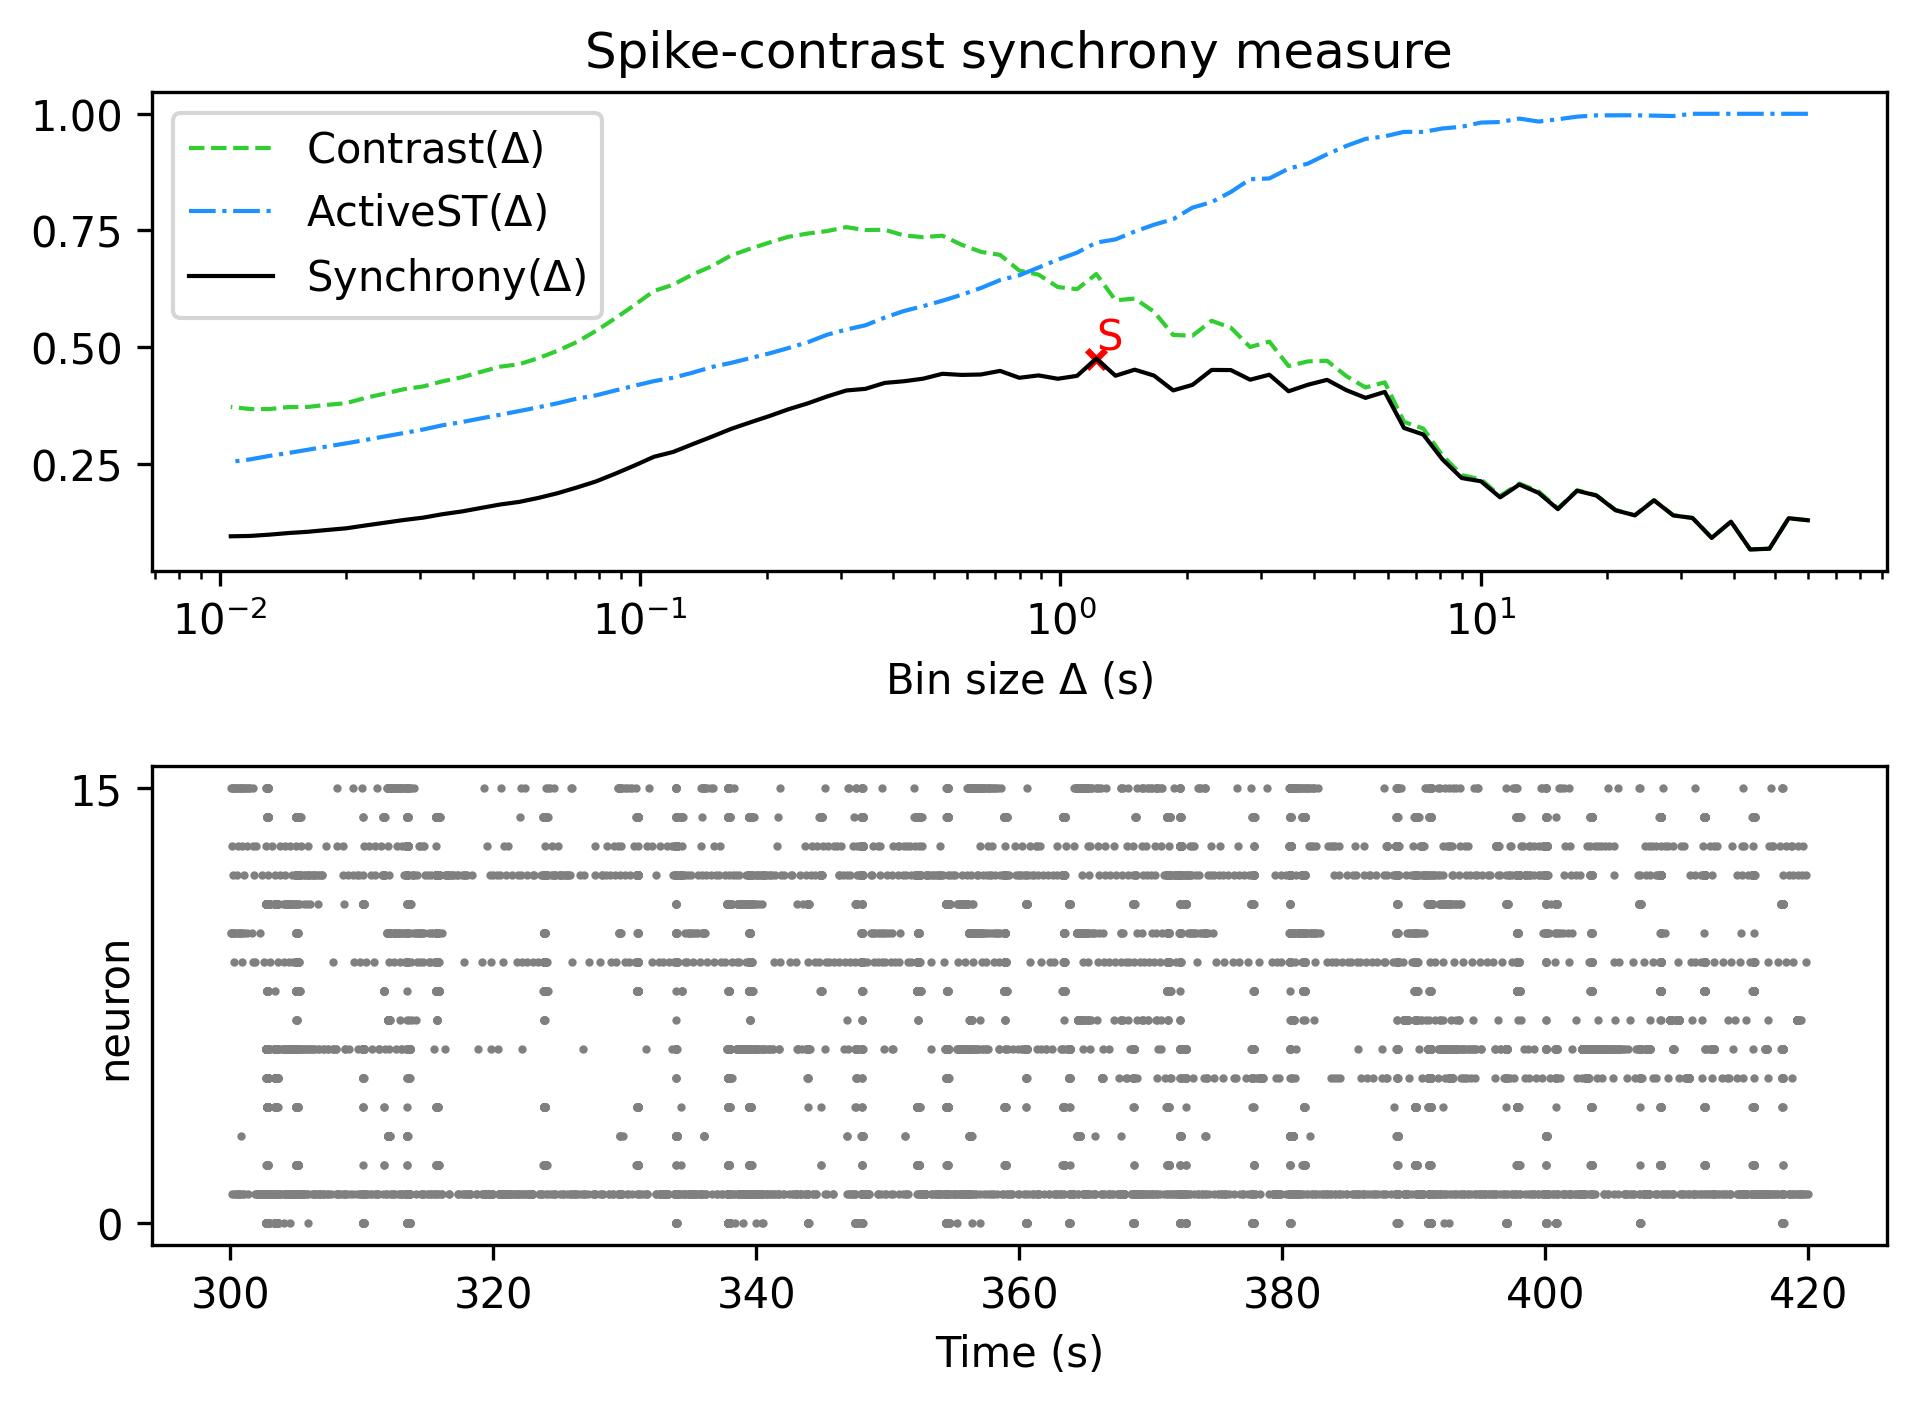

Data behind this chart, as committed beside it:
, Spike-contrast (60.0 s), Spike-contrast (54.0 s), Spike-contrast (48.6 s), Spike-contrast (43.74 s), Spike-contrast (39.366 s), Spike-contrast (35.429 s), Spike-contrast (31.886 s), Spike-contrast (28.698 s), Spike-contrast (25.828 s), Spike-contrast (23.245 s), Spike-contrast (20.921 s), Spike-contrast (18.829 s), Spike-contrast (16.946 s), Spike-contrast (15.251 s), Spike-contrast (13.726 s), Spike-contrast (12.353 s), Spike-contrast (11.118 s), Spike-contrast (10.006 s), Spike-contrast (9.006 s), Spike-contrast (8.105 s), Spike-contrast (7.295 s), Spike-contrast (6.565 s), Spike-contrast (5.909 s)
0, 0.1288, 0.1331, 0.0678, 0.06612, 0.1257, 0.09097, 0.1336, 0.1391, 0.1714, 0.1392, 0.1502, 0.1818, 0.192, 0.1526, 0.1874, 0.2053, 0.1778, 0.2123, 0.2193, 0.2592, 0.3126, 0.3266, 0.4039
